The GitHub repository Eva13-sys/smart_mirror contains a labelled image folder "skeletal_output" with 5 categories: downward dog pose, goddess pose, plank pose, tree pose, warrior 2 pose. Examples follow, each with its label.

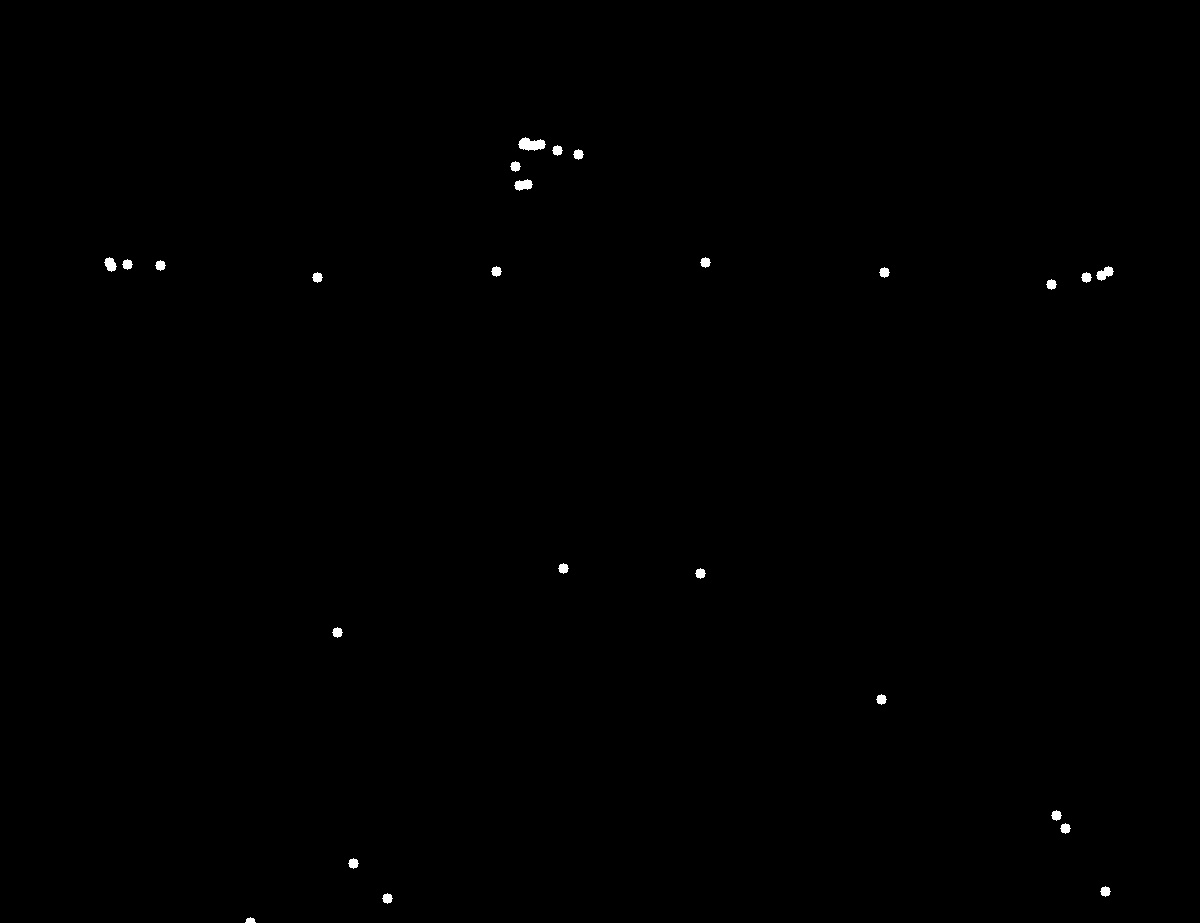
Label: warrior 2 pose

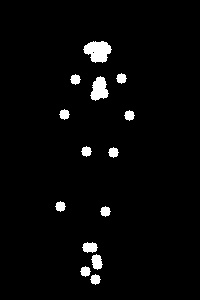
Label: tree pose

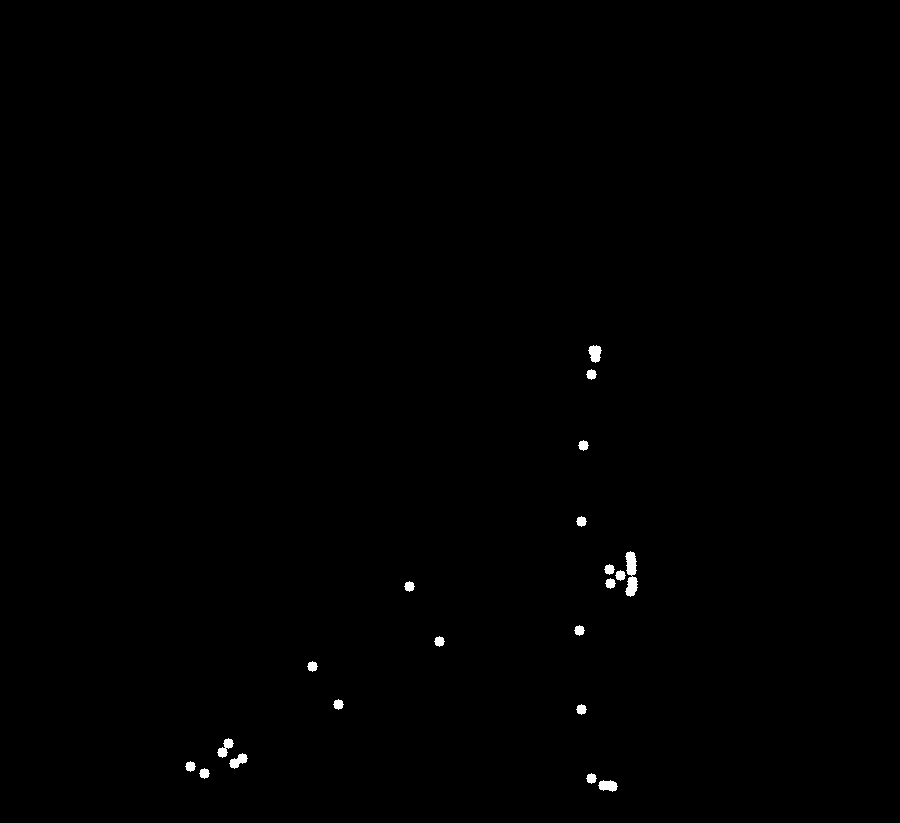
Label: plank pose

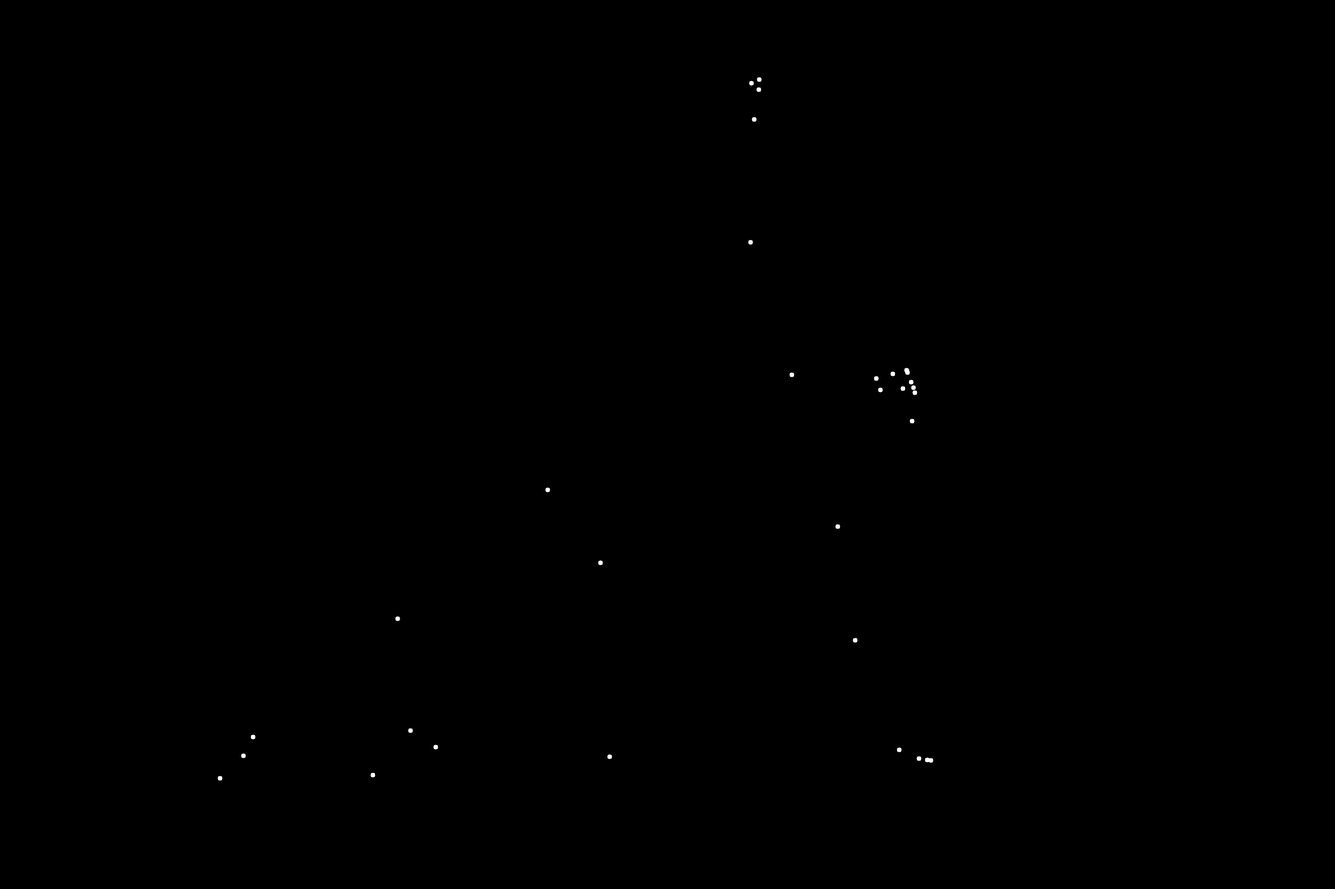
Label: plank pose

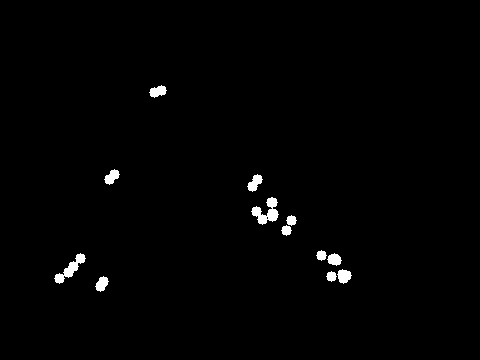
Label: downward dog pose

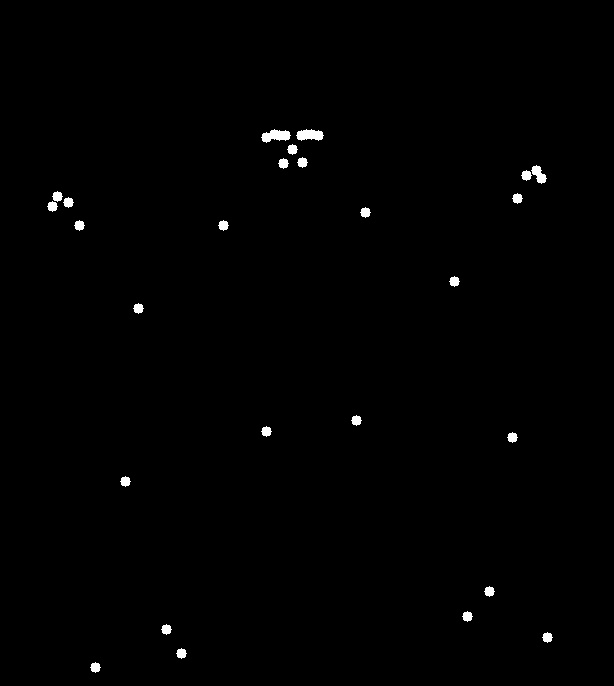
Label: goddess pose
